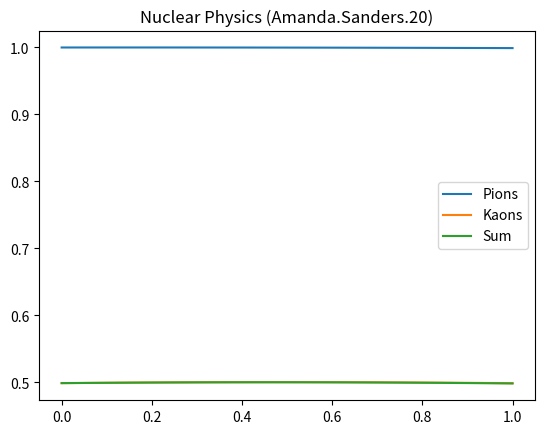

This figure's Python source: (Note: this script raises an exception after producing the figure.)
"""
Practice numpy calculations
@author Amanda Sanders
"""
import os
import numpy as np
import matplotlib.pyplot as plt



def create_dataset(x, max_val=7):
    """
    Return the sum of sin(n*x)/n where n = 1,2,3,4,5... max_val
    Remember, n is a scalar quantity (float/int). x is a NumPy array and you should return an equal length NumPy array

    :param x: numpy array
    :param max_val: The maximum value
    :return: a tuple with two numpy arrays x and the sum

    """
    sum = 0
    for n in range(1, max_val+1):
        sum += np.sin(n*x)/ n

    return x ,sum


def generate_datasets(n, amp1, mean1, sigma1, amp2, mean2, sigma2):
    """
    First generate a linearly spaced numpy array called x from 0 to 1.0, inclusive of 0 and 1 with n number of points.
        Ex: For 5 data points your array should contain: [0.0, 0.25, 0.5, 0.75, 1.0]

    Then, generate two numpy arrays using the amp, mean, and sigma for a gaussian distribution (AKA: Normal distribution/Bell curve).
    You will use your x array as the x values for the gaussian functions.

    https://en.wikipedia.org/wiki/Gaussian_function (In the wiki version a=amplitude, b=mean, and c=sigma)
    Also, see the image in the README.md or the image located in the img folder: img/gaussian.png

    Note: Exponentials like e^x are really just like x^y where x is a constant number ~2.71828
        In numpy there are useful functions like np.exp(x) which would be e^x.
            -https://docs.scipy.org/doc/numpy/reference/generated/numpy.exp.html
        In addition, you may find that it would be useful to use np.power()
            -https://docs.scipy.org/doc/numpy/reference/generated/numpy.power.html

    :param amp1:
    :param mean1:
    :param sigma1:
    :param amp2:
    :param mean2:
    :param sigma2:
    :return: x, gaussian 1, and gaussian 2 in a tuple
    """
    x = np.linspace(0,1,n)
    gaussian1 = amp1 * np.exp((- (x-mean1)**2 / 2 * (sigma1**2)))
    gaussian2 = amp2 * np.exp((- (x-mean2)**2 / 2 * (sigma2**2)))
    return x, gaussian1, gaussian2


def plot_data(x, y, y2):
    """
    Given three numpy arrays: x, y, y2
    Create one figure with the following: x vs y (labeled "Pions"), x vs y2 (labeled "Kaons") and  vs the sum of y and y2 (labled "Sum").
    The title should contain your first.last.YY in parentheses and the title should be "Nuclear Physics"
    A legend should be used for full credit.

    Save your figure into the data folder and upload to scholar.

    :param x:
    :param y:
    :param y2:
    :return:
    """
    fig = plt.figure()
    plt.plot(x, y, label = "Pions")
    plt.plot(x, y2, label = "Kaons")
    plt.plot(x, (y*y2), label = 'Sum')
    plt.legend()
    plt.title("Nuclear Physics (Amanda.Sanders.20)")
    fig.savefig(os.path.join("data", "numpyhw.png"))
    plt.show()
    pass


if __name__ == '__main__':


    #Some useful test functions for generate_datasets and one for plot_data
    x, y, y2 = generate_datasets(100, 1.0, .137, .05, .5, .495, .15)
    print(x)
    print(y)
    print(y2)
    plot_data(x, y, y2)
